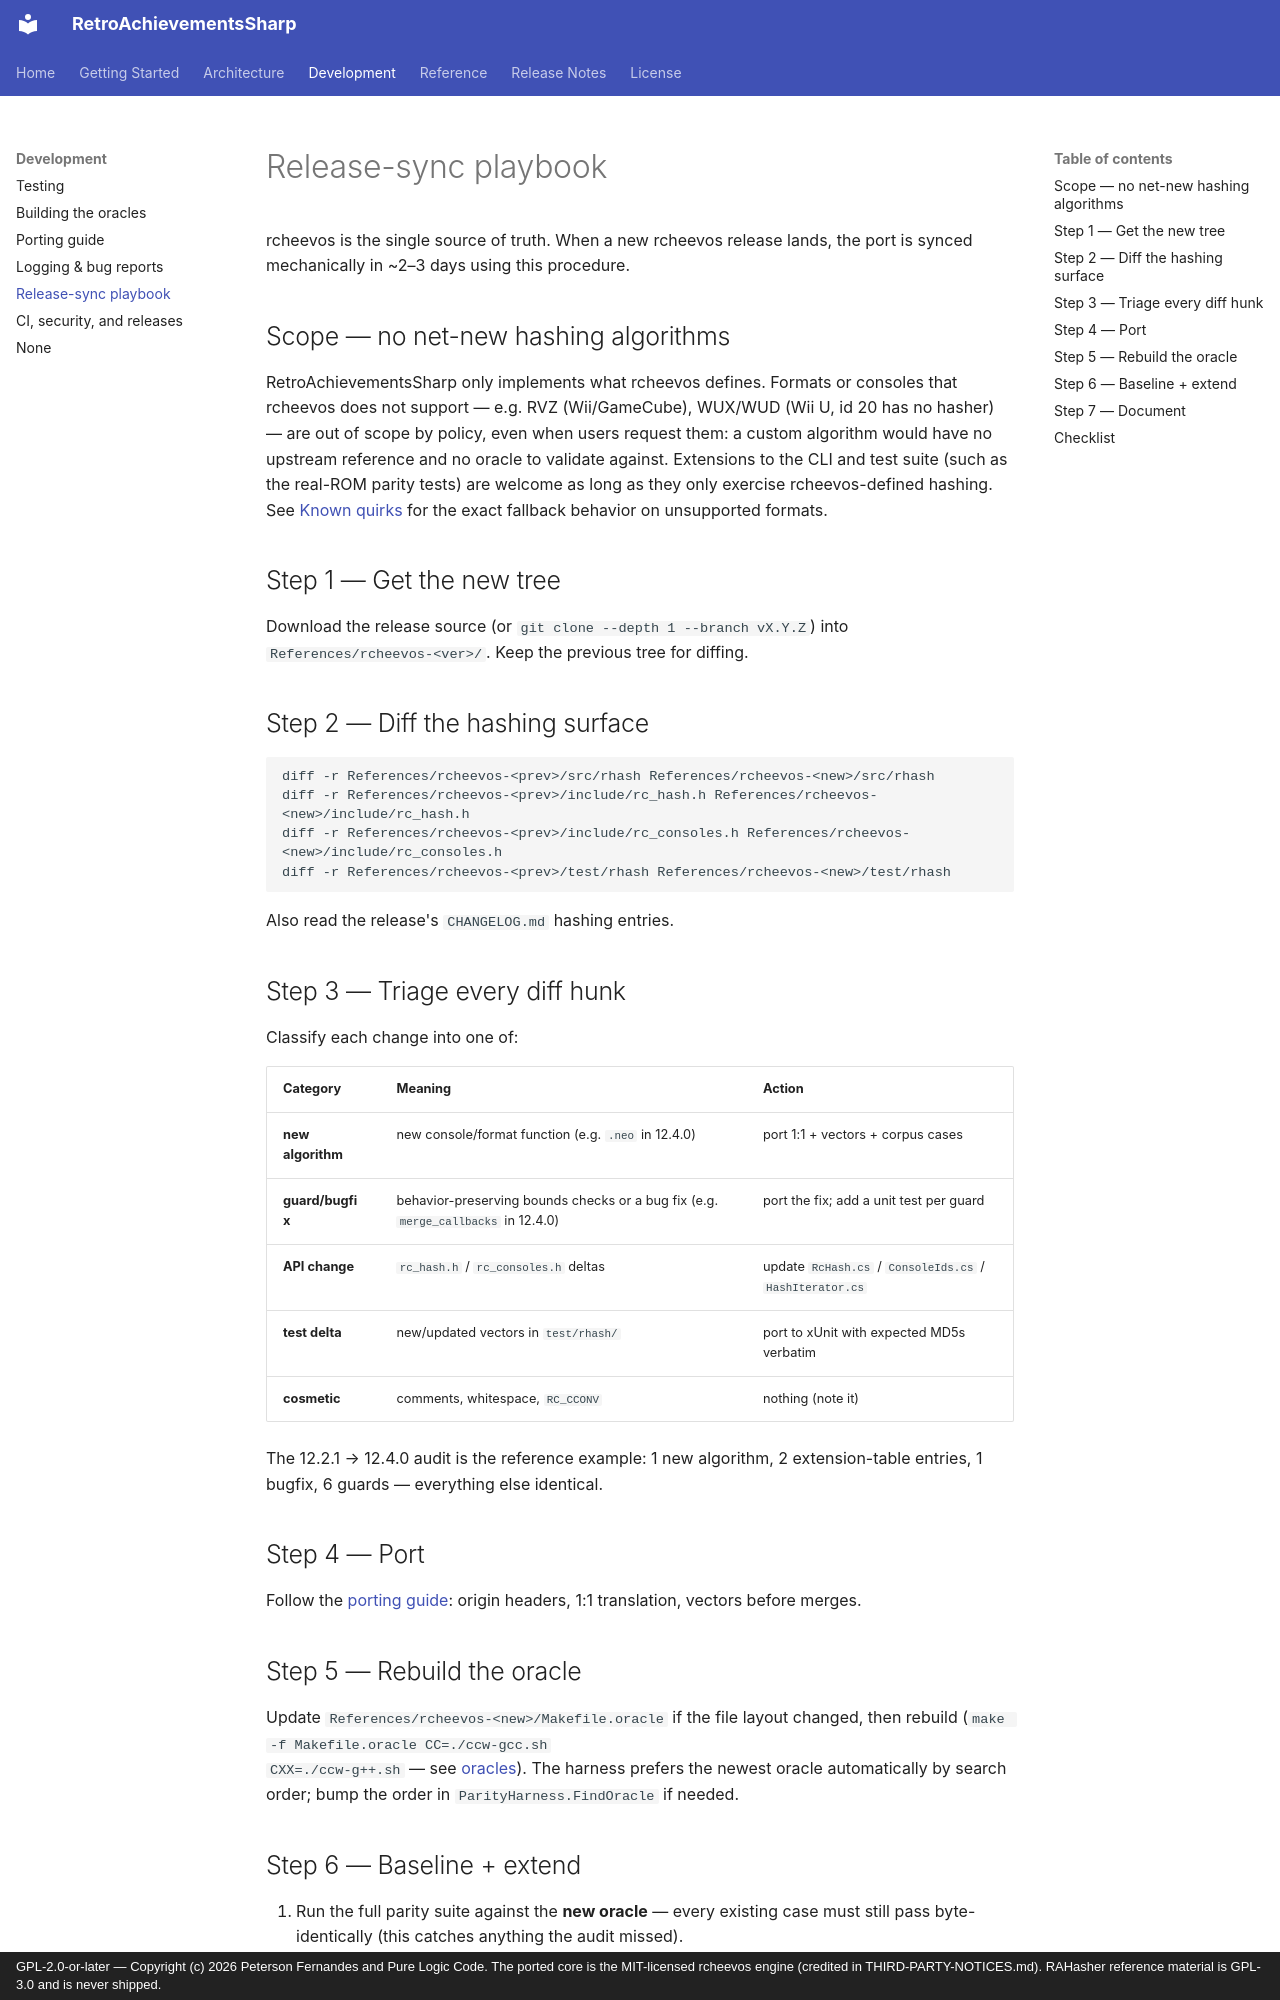

repository: purelogiccode/RetroAchievementsSharp · page: development/sync-rcheevos/index.html · generator: mkdocs · copyright: GPL-2.0-or-later — Copyright (c) 2026 Peterson Fernandes and Pure Logic Code. The ported core is the MIT-licensed rcheevos engine (credited in THIRD-PARTY-NOTICES.md). RAHasher reference material is GPL-3.0 and is never shipped.

# Release-sync playbook

rcheevos is the single source of truth. When a new rcheevos release lands,
the port is synced mechanically in ~2–3 days using this procedure.

## Scope — no net-new hashing algorithms

RetroAchievementsSharp only implements what rcheevos defines. Formats or consoles that
rcheevos does not support — e.g. RVZ (Wii/GameCube), WUX/WUD (Wii U, id 20
has no hasher) — are out of scope by policy, even when users request them:
a custom algorithm would have no upstream reference and no oracle to
validate against. Extensions to the CLI and test suite (such as the
real-ROM parity tests) are welcome as long as they only exercise
rcheevos-defined hashing. See
[Known quirks](../reference/known-quirks.md) for the exact fallback
behavior on unsupported formats.

## Step 1 — Get the new tree

Download the release source (or `git clone --depth 1 --branch vX.Y.Z`) into
`References/rcheevos-<ver>/`. Keep the previous tree for diffing.

## Step 2 — Diff the hashing surface

```bash
diff -r References/rcheevos-<prev>/src/rhash References/rcheevos-<new>/src/rhash
diff -r References/rcheevos-<prev>/include/rc_hash.h References/rcheevos-<new>/include/rc_hash.h
diff -r References/rcheevos-<prev>/include/rc_consoles.h References/rcheevos-<new>/include/rc_consoles.h
diff -r References/rcheevos-<prev>/test/rhash References/rcheevos-<new>/test/rhash
```

Also read the release's `CHANGELOG.md` hashing entries.

## Step 3 — Triage every diff hunk

Classify each change into one of:

| Category | Meaning | Action |
|---|---|---|
| **new algorithm** | new console/format function (e.g. `.neo` in 12.4.0) | port 1:1 + vectors + corpus cases |
| **guard/bugfix** | behavior-preserving bounds checks or a bug fix (e.g. `merge_callbacks` in 12.4.0) | port the fix; add a unit test per guard |
| **API change** | `rc_hash.h` / `rc_consoles.h` deltas | update `RcHash.cs` / `ConsoleIds.cs` / `HashIterator.cs` |
| **test delta** | new/updated vectors in `test/rhash/` | port to xUnit with expected MD5s verbatim |
| **cosmetic** | comments, whitespace, `RC_CCONV` | nothing (note it) |

The 12.2.1 → 12.4.0 audit is the reference example: 1 new algorithm, 2
extension-table entries, 1 bugfix, 6 guards — everything else identical.

## Step 4 — Port

Follow the [porting guide](porting-guide.md): origin headers, 1:1
translation, vectors before merges.
